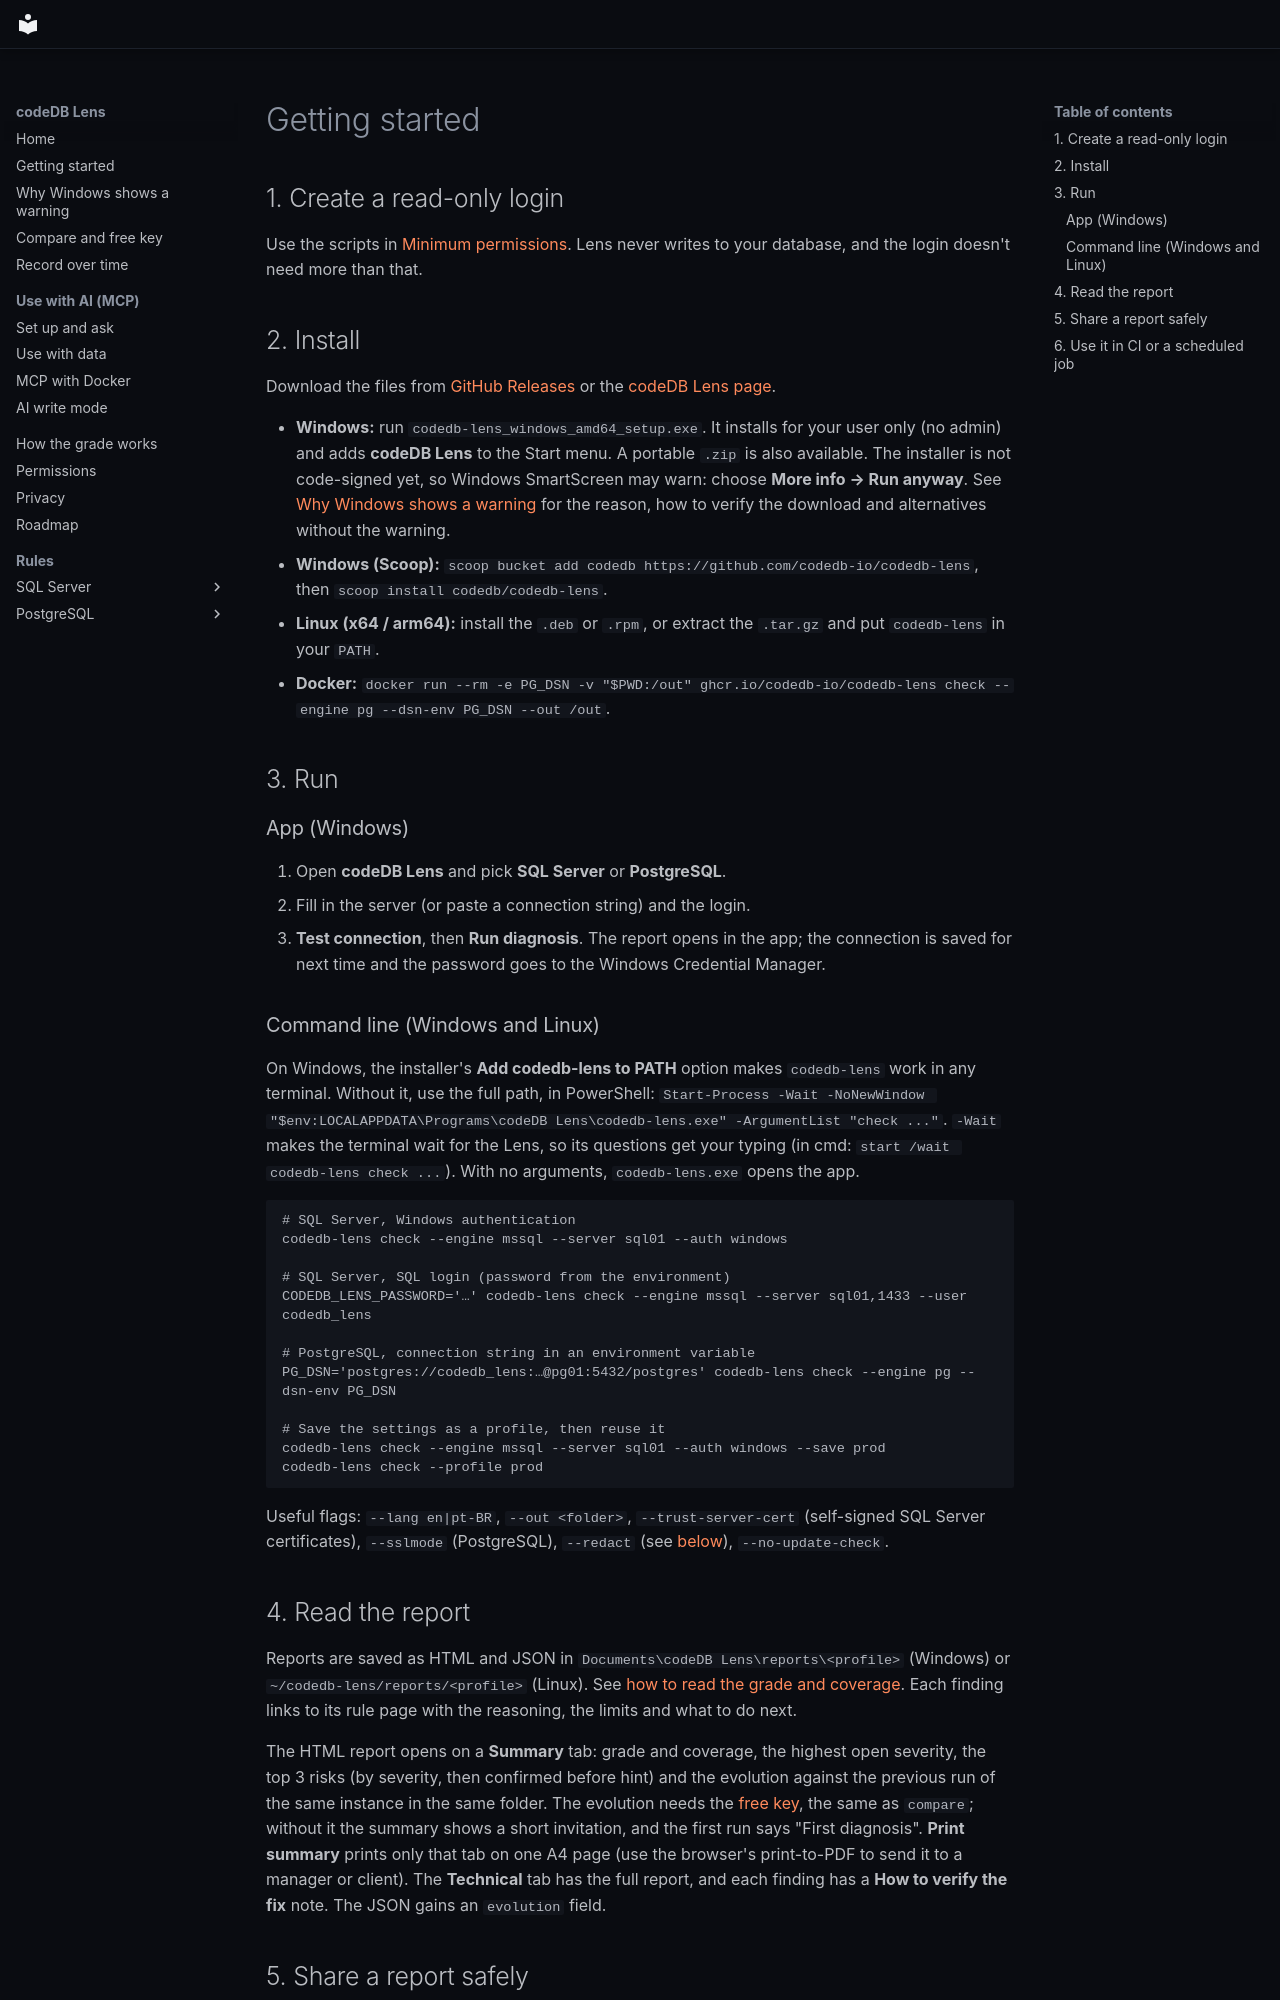

repository: codedb-io/codedb-lens · page: en/getting-started/index.html · generator: mkdocs

# Getting started

## 1. Create a read-only login

Use the scripts in [Minimum permissions](permissions.md). Lens never writes to your database, and the login doesn't need
more than that.

## 2. Install

Download the files from [GitHub Releases](https://github.com/codedb-io/codedb-lens/releases/latest) or the
[codeDB Lens page](https://app.codedb.com.br/lens?utm_source=lens&utm_medium=docs).

- **Windows:** run `codedb-lens_windows_amd64_setup.exe`. It installs for your user only (no admin) and adds
  **codeDB Lens** to the Start menu. A portable `.zip` is also available. The installer is not code-signed yet, so
  Windows SmartScreen may warn: choose **More info → Run anyway**. See [Why Windows shows a warning](windows-warning.md)
  for the reason, how to verify the download and alternatives without the warning.
- **Windows (Scoop):** `scoop bucket add codedb https://github.com/codedb-io/codedb-lens`, then
  `scoop install codedb/codedb-lens`.
- **Linux (x64 / arm64):** install the `.deb` or `.rpm`, or extract the `.tar.gz` and put `codedb-lens` in your `PATH`.
- **Docker:** `docker run --rm -e PG_DSN -v "$PWD:/out" ghcr.io/codedb-io/codedb-lens check --engine pg --dsn-env PG_DSN --out /out`.

## 3. Run

### App (Windows)

1. Open **codeDB Lens** and pick **SQL Server** or **PostgreSQL**.
2. Fill in the server (or paste a connection string) and the login.
3. **Test connection**, then **Run diagnosis**. The report opens in the app; the connection is saved for next time and
   the password goes to the Windows Credential Manager.

### Command line (Windows and Linux)

On Windows, the installer's **Add codedb-lens to PATH** option makes `codedb-lens` work in any terminal. Without it,
use the full path, in PowerShell: `Start-Process -Wait -NoNewWindow "$env:LOCALAPPDATA\Programs\codeDB Lens\codedb-lens.exe" -ArgumentList "check ..."`. `-Wait` makes the terminal
wait for the Lens, so its questions get your typing (in cmd: `start /wait codedb-lens check ...`). With no arguments, `codedb-lens.exe` opens the app.

```bash
# SQL Server, Windows authentication
codedb-lens check --engine mssql --server sql01 --auth windows

# SQL Server, SQL login (password from the environment)
CODEDB_LENS_PASSWORD='…' codedb-lens check --engine mssql --server sql01,1433 --user codedb_lens

# PostgreSQL, connection string in an environment variable
PG_DSN='postgres://codedb_lens:…@pg01:5432/postgres' codedb-lens check --engine pg --dsn-env PG_DSN

# Save the settings as a profile, then reuse it
codedb-lens check --engine mssql --server sql01 --auth windows --save prod
codedb-lens check --profile prod
```

Useful flags: `--lang en|pt-BR`, `--out <folder>`, `--trust-server-cert` (self-signed SQL Server certificates),
`--sslmode` (PostgreSQL), `--redact` (see [below](#5-share-a-report-safely)), `--no-update-check`.
